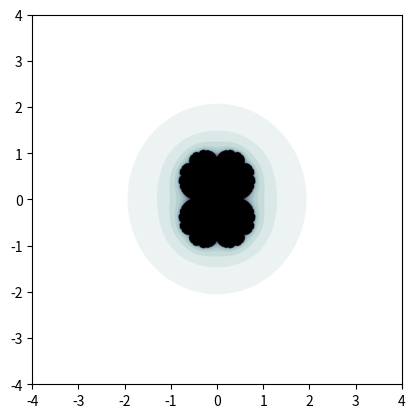

Python code for this plot:
import matplotlib.pyplot as plt
import numpy as np
import cmath

"""Renders, with a given colour map, the Juila set for the polynomial
with the given coefficients.

The image will by default be plotted from -iteration_bound to
+iteration_bound on both axes. This will contain the entire Julia set.
"""
def render_julia_set(coeffs,
                     colour_map,
                     iterations,
                     real_bounds=[],
                     imag_bounds=[],
                     resolution=0.01):
    iteration_bound = max(1,
                          (4/abs(coeffs[0]))**(1/(len(coeffs)-2)),
                          (2/abs(coeffs[0])) *
                            sum([abs(z) for z in coeffs]))
    if not real_bounds:
        real_bounds = [-iteration_bound, iteration_bound]
    if not imag_bounds:
        imag_bounds = [-iteration_bound, iteration_bound]

    image_width = int(((real_bounds[1] - real_bounds[0])
                       / resolution) + 1)
    image_height = int(((imag_bounds[1] - imag_bounds[0])
                        / resolution) + 1)
    image_matrix = np.zeros([image_height, image_width])

    for m in range(image_height):
        for n in range(image_width):
            real_val = real_bounds[0] + n*resolution
            imag_val = imag_bounds[0] + m*resolution
            image_matrix[m,n] = colour_map(coeffs,
                                           real_val + 1j*imag_val,
                                           iterations,
                                           iteration_bound)
        print(str(round(100 * m / image_matrix.shape[0], 1)) + "%")
    plt.imshow(image_matrix,
               "bone_r",
               extent=[real_bounds[0],
                       real_bounds[1],
                       imag_bounds[0],
                       imag_bounds[1]])
    plt.savefig("image_name.pdf", dpi=1000, bbox_inches="tight")
    # Save image
    plt.show() # View the image in a window

"""A colour map for render_julia_set which colours the Julia set by the
Level Set Method.
"""
def escape_time(coeffs, z, max_iterations, iteration_bound):
    for i in range(max_iterations):
        z = sum([coeffs[i] * z**(len(coeffs)-1 - i )
                 for i in range(len(coeffs))])
        if abs(z) >= iteration_bound:
            return(i)
    return(i)

#Example of usage
coeffs = [1,0,0.25]
render_julia_set(coeffs, escape_time, 20, resolution=0.005)